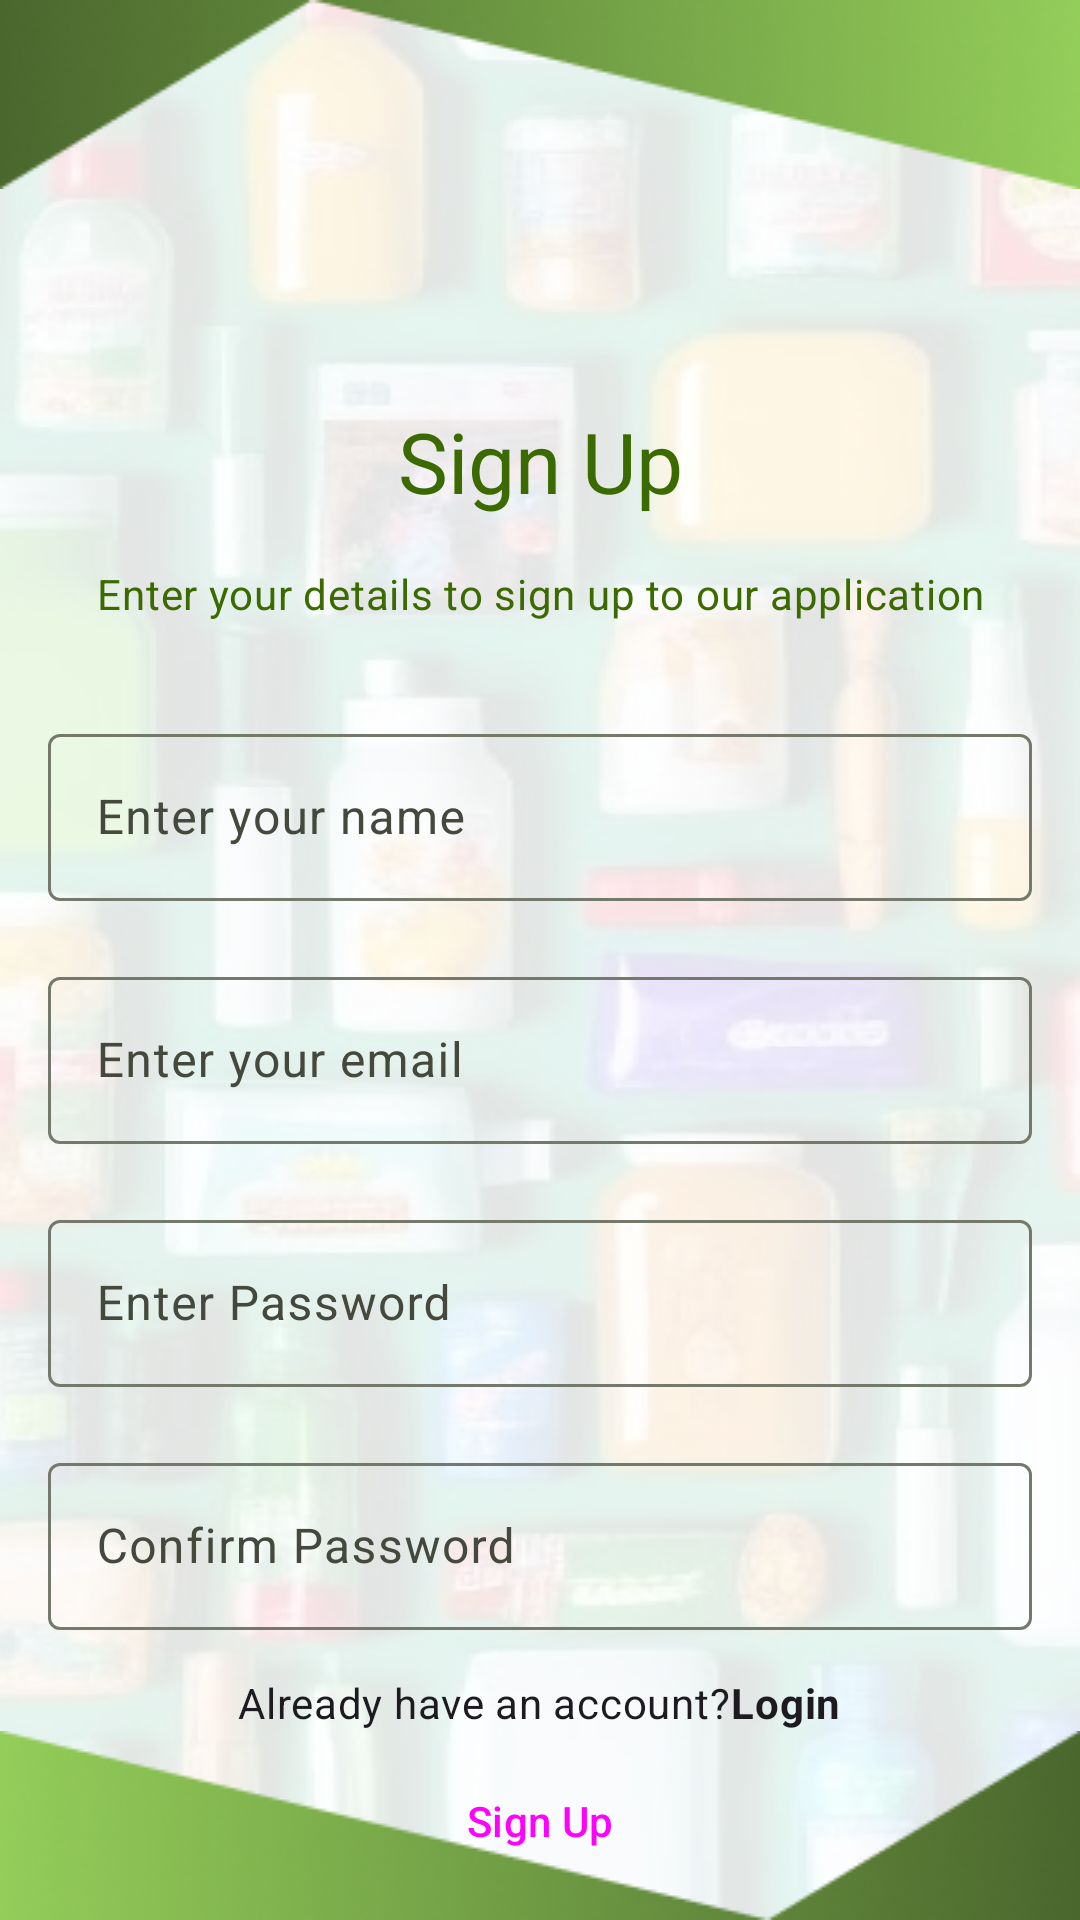

Android layout source for this screen:
<!-- AndroidManifest.xml: application theme Theme.RecycleHub -->
<!-- res/layout/activity_sign_up.xml -->
<?xml version="1.0" encoding="utf-8"?>
<androidx.constraintlayout.widget.ConstraintLayout xmlns:android="http://schemas.android.com/apk/res/android"
    xmlns:app="http://schemas.android.com/apk/res-auto"
    xmlns:tools="http://schemas.android.com/tools"
    android:id="@+id/main"
    android:layout_width="match_parent"
    android:layout_height="match_parent"
    tools:context=".activities.SignUp"
    android:background="@drawable/background"
    >

    <LinearLayout
        android:id="@+id/linearLayout"
        android:layout_width="match_parent"
        android:layout_height="wrap_content"
        android:gravity="center"
        android:orientation="horizontal"
        app:layout_constraintBottom_toTopOf="@id/imageView2"
        app:layout_constraintEnd_toEndOf="parent"
        app:layout_constraintStart_toStartOf="parent">

        <TextView
            style="@style/TextAppearance.Material3.BodyMedium"
            android:layout_width="wrap_content"
            android:layout_height="wrap_content"
            android:text="@string/already_have_an_account" />

        <TextView
            android:id="@+id/tv_go_to_login"
            style="@style/TextAppearance.Material3.BodyMedium"
            android:layout_width="wrap_content"
            android:layout_height="wrap_content"
            android:text="Login"
            android:textStyle="bold" />

    </LinearLayout>



    <ImageView
        android:id="@+id/imageView"
        android:layout_width="match_parent"
        android:layout_height="wrap_content"
        android:layout_gravity="top"
        android:scaleType="fitXY"
        android:src="@drawable/design_top"
        android:visibility="visible"
        app:layout_constraintEnd_toEndOf="parent"
        app:layout_constraintStart_toStartOf="parent"
        app:layout_constraintTop_toTopOf="parent" />


    <TextView

        android:id="@+id/textView"
        style="@style/TextAppearance.Material3.HeadlineMedium"
        android:layout_width="wrap_content"
        android:layout_height="wrap_content"
        android:layout_marginTop="72dp"
        android:layout_marginBottom="8dp"
        android:text="@string/sign_up"
        android:textColor="@color/md_theme_light_primary"
        app:layout_constraintBottom_toTopOf="@+id/textView2"
        app:layout_constraintEnd_toEndOf="parent"
        app:layout_constraintStart_toStartOf="parent"
        app:layout_constraintTop_toBottomOf="@+id/imageView" />


    <TextView

        android:id="@+id/textView2"
        style="@style/TextAppearance.Material3.BodyMedium"
        android:layout_width="300dp"
        android:layout_height="wrap_content"
        android:layout_marginTop="8dp"
        android:layout_marginBottom="32dp"
        android:lineSpacingExtra="0.5dp"
        android:text="@string/enter_your_details"
        android:textAlignment="center"
        android:textColor="@color/md_theme_light_primary"
        app:layout_constraintBottom_toTopOf="@+id/textInputLayout"
        app:layout_constraintEnd_toEndOf="parent"
        app:layout_constraintStart_toStartOf="parent"
        app:layout_constraintTop_toBottomOf="@+id/textView" />

    <com.google.android.material.textfield.TextInputLayout
        android:id="@+id/textInputLayout"
        style="@style/Widget.Material3.TextInputLayout.OutlinedBox"
        android:layout_width="match_parent"
        android:layout_height="65dp"

        android:layout_marginStart="16dp"
        android:layout_marginTop="32dp"
        android:layout_marginEnd="16dp"
        android:hint="@string/enter_your_name"
        app:layout_constraintEnd_toEndOf="parent"
        app:layout_constraintStart_toStartOf="parent"
        app:layout_constraintTop_toBottomOf="@+id/textView2">

        <com.google.android.material.textfield.TextInputEditText
            android:id="@+id/et_name_sign_up"
            android:layout_width="match_parent"
            android:layout_height="wrap_content" />

    </com.google.android.material.textfield.TextInputLayout>

    <com.google.android.material.textfield.TextInputLayout
        android:id="@+id/textInputLayout2"
        style="@style/Widget.Material3.TextInputLayout.OutlinedBox"
        android:layout_width="match_parent"
        android:layout_height="65dp"
        android:layout_marginStart="16dp"
        android:layout_marginTop="16dp"
        android:layout_marginEnd="16dp"
        android:hint="@string/enter_your_email"
        app:layout_constraintEnd_toEndOf="parent"
        app:layout_constraintStart_toStartOf="parent"
        app:layout_constraintTop_toBottomOf="@+id/textInputLayout">

        <com.google.android.material.textfield.TextInputEditText
            android:id="@+id/et_email_sign_up"
            android:layout_width="match_parent"
            android:layout_height="wrap_content" />

    </com.google.android.material.textfield.TextInputLayout>


    <com.google.android.material.textfield.TextInputLayout
        android:id="@+id/textInputLayout3"
        style="@style/Widget.Material3.TextInputLayout.OutlinedBox"
        android:layout_width="match_parent"
        android:layout_height="65dp"

        android:layout_marginStart="16dp"
        android:layout_marginTop="16dp"
        android:layout_marginEnd="16dp"
        android:hint="@string/enter_password"
        app:layout_constraintEnd_toEndOf="parent"
        app:layout_constraintHorizontal_bias="0.0"
        app:layout_constraintStart_toStartOf="parent"
        app:layout_constraintTop_toBottomOf="@+id/textInputLayout2">

        <com.google.android.material.textfield.TextInputEditText
            android:id="@+id/et_password_sign_up"
            android:layout_width="match_parent"
            android:layout_height="wrap_content"

            />

    </com.google.android.material.textfield.TextInputLayout>

    <com.google.android.material.textfield.TextInputLayout
        android:id="@+id/textInputLayout4"
        style="@style/Widget.Material3.TextInputLayout.OutlinedBox"
        android:layout_width="match_parent"
        android:layout_height="65dp"
        android:layout_marginStart="16dp"
        android:layout_marginTop="16dp"
        android:layout_marginEnd="16dp"
        android:hint="@string/confirm_password"
        app:layout_constraintEnd_toEndOf="parent"
        app:layout_constraintHorizontal_bias="0.0"

        app:layout_constraintStart_toStartOf="parent"
        app:layout_constraintTop_toBottomOf="@+id/textInputLayout3">

        <com.google.android.material.textfield.TextInputEditText
            android:id="@+id/et_confirm_password_sign_up"
            android:layout_width="match_parent"
            android:layout_height="wrap_content" />

    </com.google.android.material.textfield.TextInputLayout>

    <Button
        android:id="@+id/btn_sign_up"
        style="@style/Widget.Material3.Button.IconButton.Filled"
        android:layout_width="match_parent"
        android:layout_height="55dp"
        android:layout_marginStart="16dp"
        android:layout_marginTop="32dp"
        android:layout_marginEnd="16dp"
        android:text="Sign Up"
        app:layout_constraintBottom_toTopOf="@+id/linearLayout"
        app:layout_constraintEnd_toEndOf="parent"
        app:layout_constraintHorizontal_bias="1.0"
        app:layout_constraintStart_toStartOf="parent"
        app:layout_constraintTop_toBottomOf="@+id/textInputLayout4"
        app:layout_constraintVertical_bias="0.0" />

    <ImageView
        android:id="@+id/imageView2"
        android:layout_width="match_parent"
        android:layout_height="wrap_content"
        android:layout_gravity="top"
        android:scaleType="fitXY"
        android:src="@drawable/design_bottom"
        android:visibility="visible"
        app:layout_constraintEnd_toEndOf="parent"
        app:layout_constraintStart_toStartOf="parent"
        app:layout_constraintBottom_toBottomOf="parent" />


</androidx.constraintlayout.widget.ConstraintLayout>
<!-- resources referenced by this layout -->
<resources>
  <color name="md_theme_light_primary">#3B6A00</color>
  <string name="already_have_an_account">Already have an account? </string>
  <string name="confirm_password">Confirm Password</string>
  <string name="enter_password">Enter Password</string>
  <string name="enter_your_details">Enter your details to sign up to our application</string>
  <string name="enter_your_email">Enter your email</string>
  <string name="enter_your_name">Enter your name</string>
  <string name="sign_up">Sign Up</string>
  <style name="Theme.RecycleHub" parent="Base.Theme.RecycleHub" />
  <color name="md_theme_light_onPrimary">#FFFFFF</color>
  <color name="md_theme_light_primaryContainer">#A6F950</color>
  <color name="md_theme_light_onPrimaryContainer">#0E2000</color>
  <color name="md_theme_light_secondary">#57624A</color>
  <color name="md_theme_light_onSecondary">#FFFFFF</color>
  <color name="md_theme_light_secondaryContainer">#DBE7C8</color>
  <color name="md_theme_light_onSecondaryContainer">#151E0B</color>
  <color name="md_theme_light_tertiary">#386664</color>
  <color name="md_theme_light_onTertiary">#FFFFFF</color>
  <color name="md_theme_light_tertiaryContainer">#BBECE8</color>
  <color name="md_theme_light_onTertiaryContainer">#00201F</color>
  <color name="md_theme_light_error">#BA1A1A</color>
  <color name="md_theme_light_errorContainer">#FFDAD6</color>
  <color name="md_theme_light_onError">#FFFFFF</color>
  <color name="md_theme_light_onErrorContainer">#410002</color>
  <color name="md_theme_light_background">#FDFCF5</color>
  <color name="md_theme_light_onBackground">#1B1C18</color>
  <color name="md_theme_light_surface">#FDFCF5</color>
  <color name="md_theme_light_onSurface">#1B1C18</color>
  <color name="md_theme_light_surfaceVariant">#E1E4D5</color>
  <color name="md_theme_light_onSurfaceVariant">#44483D</color>
  <color name="md_theme_light_outline">#74796C</color>
  <color name="md_theme_light_inverseOnSurface">#F2F1EA</color>
  <color name="md_theme_light_inverseSurface">#2F312C</color>
  <color name="md_theme_light_inversePrimary">#8BDC34</color>
</resources>
